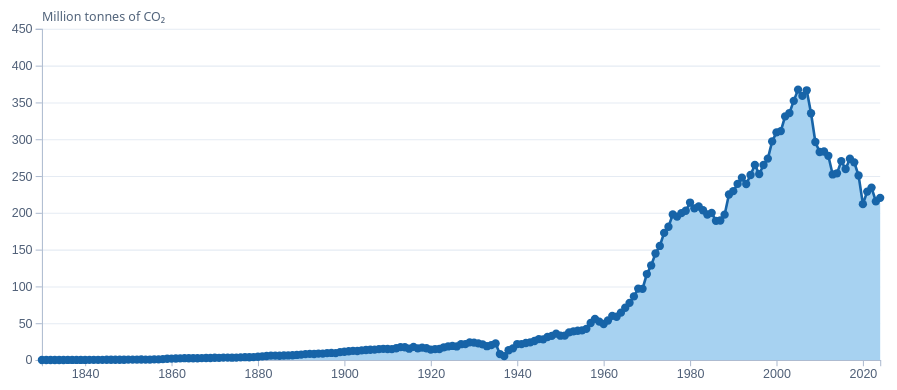
D3 v7 page, settled after 480 driven frames (8 s of simulated time); the page loaded 1 data file(s).


// ── chart.js
// Area chart: expected CSV columns: year,value
const host = d3.select('#chart');
const statusEl = d3.select('#status');
const tip = d3.select('#tip');

// 'no-cache' makes the browser revalidate, so a replaced CSV is never served stale.
d3.csv('./data.csv', { cache: 'no-cache' }, d => ({ year: +d.year, value: +d.value }))
  .then(rows => {
    const data = rows.filter(d => Number.isFinite(d.year) && Number.isFinite(d.value)).sort((a, b) => a.year - b.year);
    if (!data.length) throw new Error('No valid rows. Check year,value column names.');
    const width = 900, height = 390, m = {top: 20, right: 25, bottom: 52, left: 70};
    const x = d3.scaleLinear().domain(d3.extent(data, d => d.year)).range([m.left, width - m.right]);
    const y = d3.scaleLinear().domain([0, d3.max(data, d => d.value) * 1.1]).nice().range([height - m.bottom, m.top]);
    const svg = host.append('svg').attr('viewBox', `0 0 ${width} ${height}`).attr('role', 'img').attr('aria-label', 'Area chart of annual CO₂ emissions of Spain from 1830 to 2024');
    svg.append('g').attr('class', 'grid').attr('transform', `translate(${m.left},0)`).call(d3.axisLeft(y).tickSize(-(width - m.left - m.right)).tickFormat(''));
    svg.append('path').datum(data).attr('fill', '#a7d2f1').attr('d', d3.area().x(d => x(d.year)).y0(y(0)).y1(d => y(d.value)));
    svg.append('path').datum(data).attr('fill', 'none').attr('stroke', '#1764a8').attr('stroke-width', 2.5).attr('d', d3.line().x(d => x(d.year)).y(d => y(d.value)));
    svg.append('g').attr('class', 'axis').attr('transform', `translate(0,${height - m.bottom})`).call(d3.axisBottom(x).ticks(Math.min(12, data.length)).tickFormat(d3.format('d')));
    // Values are stored in tonnes; the axis shows millions so the labels fit the left margin.
    svg.append('g').attr('class', 'axis').attr('transform', `translate(${m.left},0)`).call(d3.axisLeft(y).tickFormat(d => d3.format(',')(d / 1e6)));
    svg.append('text').attr('x', m.left).attr('y', 12).attr('font-size', 12).attr('fill', '#52647b').text('Million tonnes of CO₂');
    svg.selectAll('circle.point').data(data).join('circle').attr('class', 'point').attr('cx', d => x(d.year)).attr('cy', d => y(d.value)).attr('r', 4).attr('fill', '#1764a8')
      .on('mousemove', (event, d) => tip.style('opacity', 1).style('left', `${event.clientX + 12}px`).style('top', `${event.clientY - 16}px`).text(`${d.year}: ${d3.format(',.0f')(d.value)} tonnes`))
      .on('mouseleave', () => tip.style('opacity', 0));
    statusEl.text(`Loaded ${data.length} observations from data.csv`);
  })
  .catch(err => statusEl.attr('class', 'error').text(`Could not load CSV: ${err.message}. Use a local HTTP server, not file://.`));


### data: data.csv
year, value
1830, 3664
1831, 3664
1832, 3664
1833, 3664
1834, 3664
1835, 3664
1836, 21984
1837, 36640
1838, 25648
1839, 47632
1840, 36640
1841, 102592
1842, 142896
1843, 172208
1844, 201520
1845, 274800
1846, 282128
1847, 260144
1848, 293120
1849, 326096
1850, 494640
1851, 509296
1852, 534944
1853, 652192
1854, 549600
1855, 553264
1856, 754784
1857, 850048
1858, 1150496
1859, 1630480
1860, 1930928
1861, 2004208
1862, 2187408
1863, 2432896
1864, 2333968
1865, 2304656
1866, 2290000
1867, 2557472
1868, 2660064
1869, 2638080
1870, 3074096
1871, 2938528
1872, 3260960
1873, 3136384
1874, 3118064
1875, 3290272
1876, 3568736
1877, 3781248
1878, 3755600
1879, 3971776
1880, 4415120
1881, 4931744
1882, 5382416
1883, 5902704
1884, 5869728
1885, 5759808
1886, 6093232
1887, 6140864
1888, 6433984
1889, 6822368
... 135 more rows